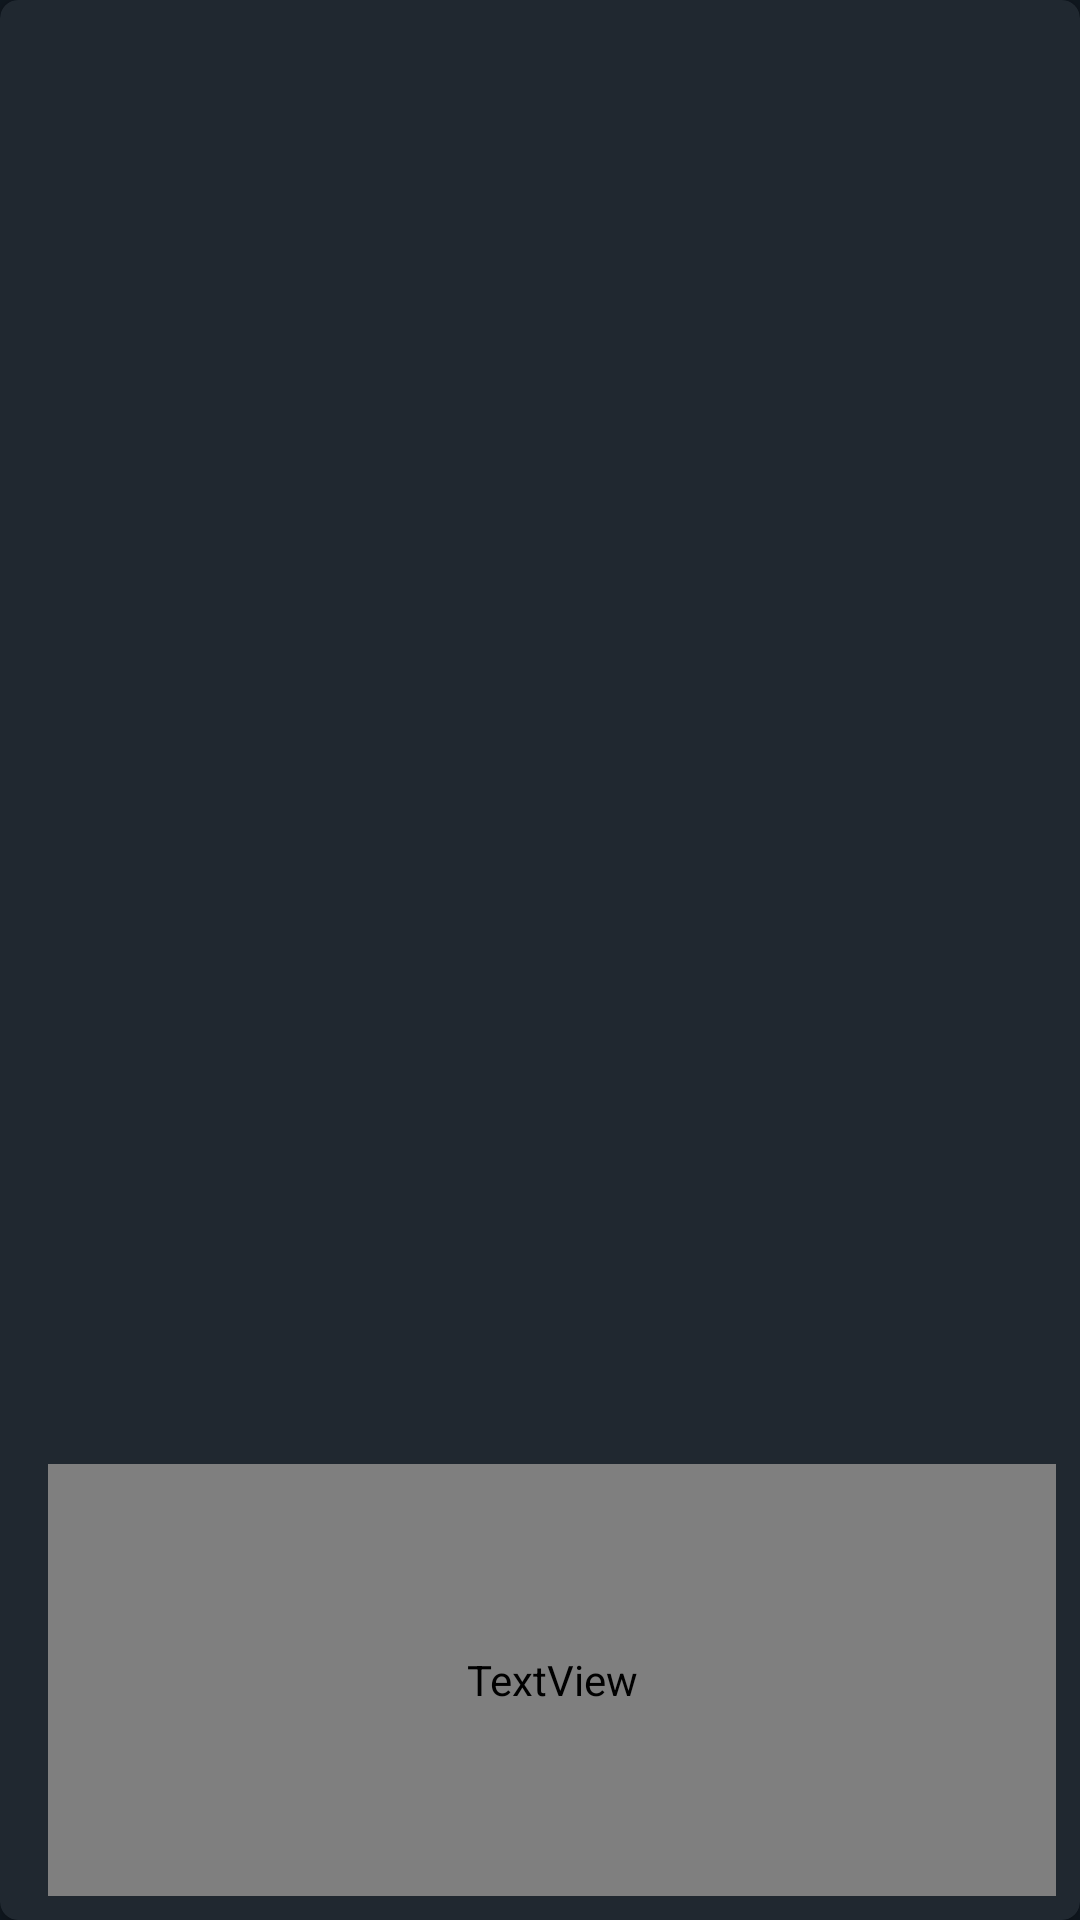

Write the Android layout XML for this screen, with the resource values it uses.
<!-- AndroidManifest.xml: application theme Theme.LifeQuotes -->
<!-- res/layout/layout_main_section.xml -->
<?xml version="1.0" encoding="utf-8"?>
<com.google.android.material.card.MaterialCardView xmlns:android="http://schemas.android.com/apk/res/android"
    xmlns:app="http://schemas.android.com/apk/res-auto"
    xmlns:tools="http://schemas.android.com/tools"
    android:id="@+id/main_section"
    android:layout_width="match_parent"
    android:layout_height="match_parent"
    app:cardBackgroundColor="@color/color_toolbar"
    android:clickable="true"
    android:focusable="true"
    app:cardCornerRadius="@dimen/card_corner_size"
    app:cardElevation="@dimen/card_elevation"
    tools:layout_height="@dimen/main_section_card_height">

    <LinearLayout
        android:layout_width="match_parent"
        android:layout_height="match_parent"
        android:orientation="vertical">

        <androidx.appcompat.widget.AppCompatImageView
            android:id="@+id/image"
            android:layout_width="match_parent"
            android:layout_height="0dp"
            android:layout_weight="6"
            android:adjustViewBounds="true"
            android:scaleType="centerCrop"
            tools:srcCompat="@tools:sample/backgrounds/scenic" />

        <LinearLayout
            android:layout_width="match_parent"
            android:layout_height="0dp"
            android:layout_weight="2"
            android:paddingBottom="@dimen/main_section_bottom_padding"
            android:paddingTop="@dimen/main_section_bottom_padding"
            android:paddingRight="@dimen/main_section_bottom_padding"
            android:paddingLeft="@dimen/main_general_padding_left_right"
            android:paddingEnd="@dimen/main_section_bottom_padding"
            android:paddingStart="@dimen/main_general_padding_left_right">

            <TextView
                android:id="@+id/title"
                android:layout_width="match_parent"
                android:layout_height="match_parent"
                android:fontFamily="@font/raleway_bold"
                android:gravity="start"
                android:textColor="@color/color_on_toolbar"
                android:textSize="16sp"
                tools:text="Motivational\nQuotes" />
        </LinearLayout>
    </LinearLayout>
</com.google.android.material.card.MaterialCardView>
<!-- resources referenced by this layout -->
<resources>
  <color name="color_on_toolbar">@color/white</color>
  <color name="color_toolbar">@color/color_today_card</color>
  <dimen name="card_corner_size">6dp</dimen>
  <dimen name="card_elevation">4dp</dimen>
  <dimen name="main_general_padding_left_right">16dp</dimen>
  <dimen name="main_section_bottom_padding">8dp</dimen>
  <dimen name="main_section_card_height">240dp</dimen>
  <style name="Theme.LifeQuotes" parent="Theme.MaterialComponents.DayNight.NoActionBar">
          
          <item name="colorPrimary">@color/color_toolbar</item>
          <item name="colorPrimaryVariant">@color/color_main_status</item>
          <item name="colorOnPrimary">@color/white</item>
          
          <item name="colorSecondary">@color/teal_200</item>
          <item name="colorSecondaryVariant">@color/teal_700</item>
          <item name="colorOnSecondary">@color/black</item>
  
          <item name="colorSurface">@color/color_surface</item>
          <item name="colorOnSurface">@color/color_on_surface</item>
  
          
          <item name="android:statusBarColor" tools:targetApi="l">?attr/colorPrimaryVariant</item>
          
          <item name="android:colorBackground">@color/background</item>
          <item name="android:windowBackground">?android:attr/colorBackground</item>
          <item name="drawerArrowStyle">@style/MyDrawerArrowToggle</item>
      </style>
  <color name="white">#FFFFFFFF</color>
  <color name="color_today_card">@color/colorPrimary</color>
  <color name="color_main_status">@color/background</color>
  <color name="teal_200">#FF03DAC5</color>
  <color name="teal_700">#FF018786</color>
  <color name="black">#FF000000</color>
  <color name="color_surface">@color/white</color>
  <color name="color_on_surface">@color/background</color>
  <color name="background">@color/colorBackground</color>
  <style name="MyDrawerArrowToggle" parent="Widget.AppCompat.DrawerArrowToggle">
          <item name="color">@color/color_on_toolbar</item>
      </style>
  <color name="colorPrimary">#ff202830</color>
  <color name="colorBackground">#ff101820</color>
</resources>
